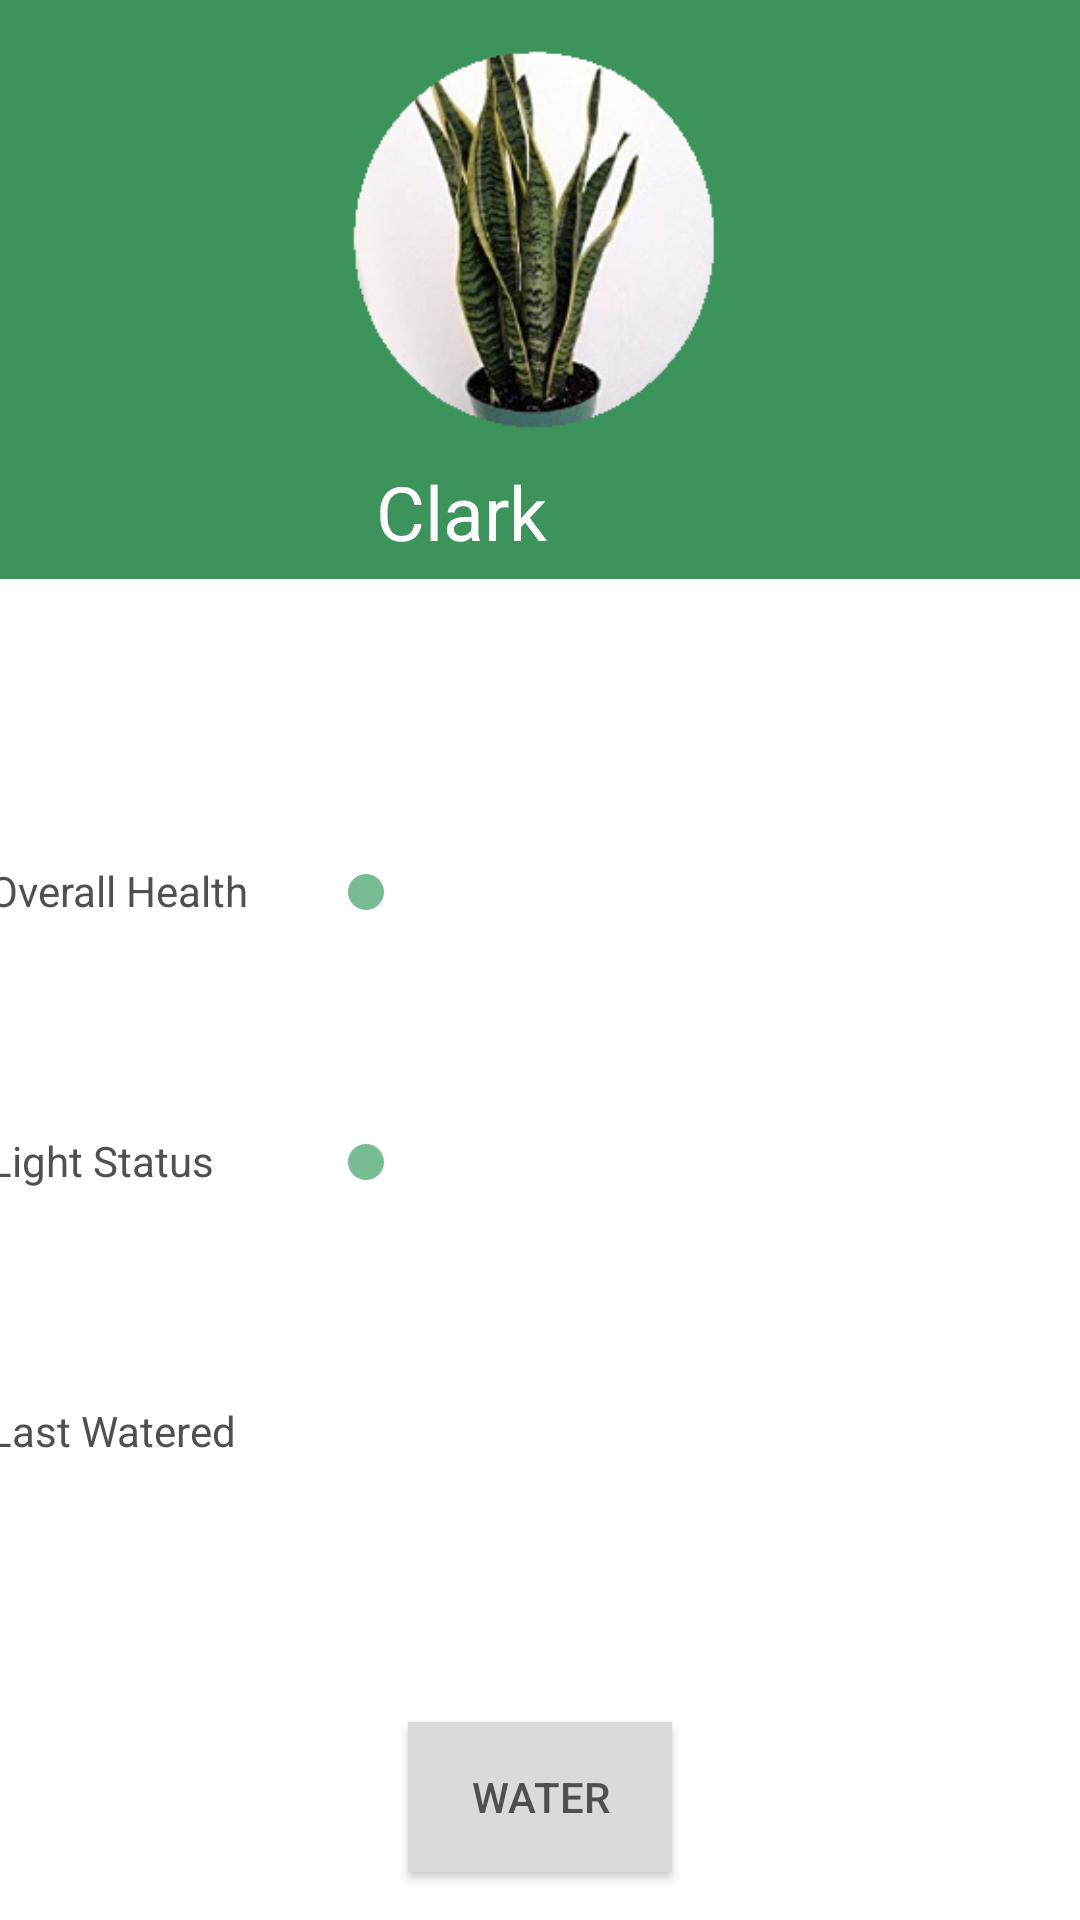

The Android layout XML behind this screen, and the referenced resources:
<!-- AndroidManifest.xml: application theme AppTheme.Launcher -->
<!-- res/layout/activity_third_plant.xml -->
<?xml version="1.0" encoding="utf-8"?>
<androidx.constraintlayout.widget.ConstraintLayout xmlns:android="http://schemas.android.com/apk/res/android"
    xmlns:app="http://schemas.android.com/apk/res-auto"
    xmlns:tools="http://schemas.android.com/tools"
    android:layout_width="match_parent"
    android:layout_height="match_parent"
    android:background="#FFFFFF"
    tools:context=".FirstPlant">

    <LinearLayout
        android:id="@+id/linearLayout"
        android:layout_width="417dp"
        android:layout_height="150dp"
        android:background="@color/colorPrimary2"
        app:layout_constraintEnd_toEndOf="parent"
        app:layout_constraintStart_toStartOf="parent"
        app:layout_constraintTop_toTopOf="parent"
        android:orientation="horizontal">

    </LinearLayout>

    <Button
        android:id="@+id/water1"
        android:layout_width="wrap_content"
        android:layout_height="50dp"
        android:layout_marginTop="64dp"
        android:background="@color/colorLightGrey"
        android:text="@string/button_water"
        android:textColor="@color/textGrey"
        app:layout_constraintEnd_toEndOf="parent"
        app:layout_constraintStart_toStartOf="parent"
        app:layout_constraintTop_toBottomOf="@+id/waterStat" />

    <TextView
        android:id="@+id/healthStat"
        android:layout_width="395dp"
        android:layout_height="66dp"
        android:layout_marginTop="264dp"
        android:background="@android:color/background_light"
        android:gravity="center_vertical"
        android:text="@string/overall_health"
        android:textColor="@color/textGrey"
        app:layout_constraintEnd_toEndOf="parent"
        app:layout_constraintStart_toStartOf="parent"
        app:layout_constraintTop_toTopOf="parent" />

    <TextView
        android:id="@+id/moistureStat"
        android:layout_width="395dp"
        android:layout_height="66dp"
        android:layout_marginTop="24dp"
        android:background="@android:color/background_light"
        android:gravity="center_vertical"
        android:text="@string/sunlight_status"
        android:textColor="@color/textGrey"
        app:layout_constraintEnd_toEndOf="parent"
        app:layout_constraintStart_toStartOf="parent"
        app:layout_constraintTop_toBottomOf="@+id/healthStat" />

    <TextView
        android:id="@+id/waterStat"
        android:layout_width="395dp"
        android:layout_height="66dp"
        android:layout_marginTop="24dp"
        android:background="@android:color/background_light"
        android:gravity="center_vertical"
        android:text="@string/water_time"
        android:textColor="@color/textGrey"
        app:layout_constraintEnd_toEndOf="parent"
        app:layout_constraintStart_toStartOf="parent"
        app:layout_constraintTop_toBottomOf="@+id/moistureStat" />

    <ImageView
        android:id="@+id/imageView"
        android:layout_width="153dp"
        android:layout_height="127dp"
        android:layout_marginTop="16dp"
        android:src="@drawable/_clark"
        app:layout_constraintEnd_toEndOf="parent"
        app:layout_constraintStart_toStartOf="parent"
        app:layout_constraintTop_toTopOf="parent" />

    <TextView
        android:layout_width="413dp"
        android:layout_height="45dp"
        android:layout_marginTop="148dp"
        android:background="@color/colorPrimary2"
        android:gravity="center"
        android:text="@string/plant3_name"
        android:textColor="#FFFFFF"
        android:textSize="25dp"
        app:layout_constraintEnd_toEndOf="parent"
        app:layout_constraintHorizontal_bias="1.0"
        app:layout_constraintStart_toStartOf="parent"
        app:layout_constraintTop_toTopOf="parent" />

    <SeekBar
        android:id="@+id/seekBar"
        android:saveEnabled="false"
        android:layout_width="214dp"
        android:layout_height="29dp"
        android:layout_marginTop="19dp"
        android:layout_marginEnd="40dp"
        android:min="0"
        android:max="10"
        android:layout_marginBottom="21dp"
        android:thumbTint="@color/colorAccent2"
        app:layout_constraintBottom_toBottomOf="@+id/healthStat"
        app:layout_constraintEnd_toEndOf="parent"
        app:layout_constraintTop_toTopOf="@+id/healthStat"
        app:layout_constraintVertical_bias="0.0" />

    <SeekBar
        android:id="@+id/seekBar2"
        android:saveEnabled="false"
        android:layout_width="214dp"
        android:layout_height="29dp"
        android:layout_marginTop="19dp"
        android:layout_marginEnd="40dp"
        android:min="0"
        android:max="10"
        android:layout_marginBottom="12dp"
        android:thumbTint="@color/colorAccent2"
        app:layout_constraintBottom_toBottomOf="@+id/moistureStat"
        app:layout_constraintEnd_toEndOf="parent"
        app:layout_constraintTop_toTopOf="@+id/moistureStat"
        app:layout_constraintVertical_bias="0.0" />

    <TextView
        android:id="@+id/textView6"
        android:layout_width="wrap_content"
        android:layout_height="wrap_content"
        android:text="TextView"
        app:layout_constraintBottom_toBottomOf="@+id/waterStat"
        app:layout_constraintEnd_toEndOf="@+id/waterStat"
        app:layout_constraintStart_toStartOf="@+id/waterStat"
        app:layout_constraintTop_toTopOf="@+id/waterStat" />


</androidx.constraintlayout.widget.ConstraintLayout>
<!-- resources referenced by this layout -->
<resources>
  <color name="colorAccent2">#77BC93</color>
  <color name="colorLightGrey">#DADADA</color>
  <color name="colorPrimary2">#3C935C</color>
  <color name="textGrey">#505050</color>
  <!-- drawable _clark: png bitmap (drawable, 56698 bytes) -->
  <string name="button_water">Water</string>
  <string name="overall_health">\t\tOverall Health</string>
  <string name="plant3_name">Clark</string>
  <string name="sunlight_status">\t\tLight Status</string>
  <string name="water_time">\t\tLast Watered</string>
  <style name="AppTheme.Launcher" parent="Theme.AppCompat.NoActionBar">
          <item name="android:windowBackground">@drawable/launch_screen</item>
      </style>
  <!-- drawable launch_screen (drawable) -->
  <?xml version="1.0" encoding="utf-8"?>
  <layer-list xmlns:android="http://schemas.android.com/apk/res/android" android:opacity="opaque">
  
      
      <item android:drawable="@android:color/white"/>
  
      
      <item>
  
          <bitmap
              android:src="@drawable/logo_splash"
              android:gravity="center"/>
      </item>
  </layer-list>
  <!-- drawable logo_splash: png bitmap (drawable, 14723 bytes) -->
</resources>
